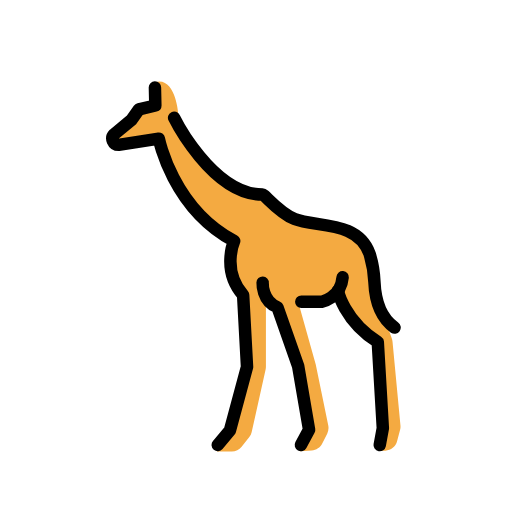
t = 0.00 s
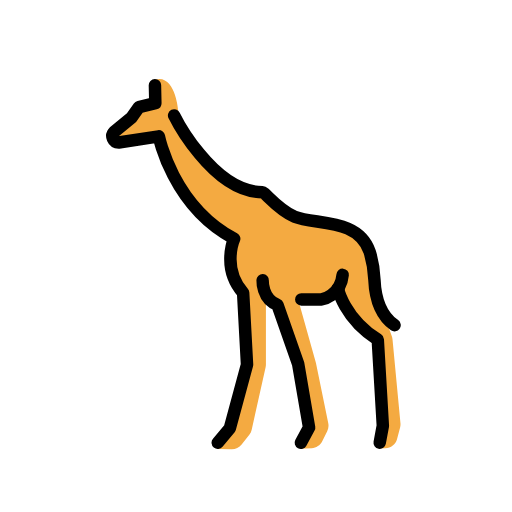
t = 0.48 s
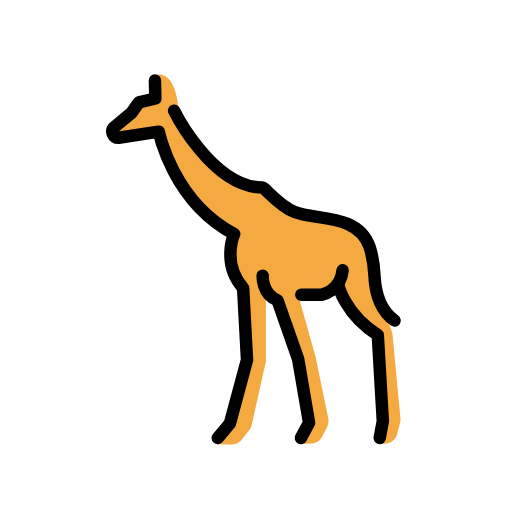
t = 1.43 s
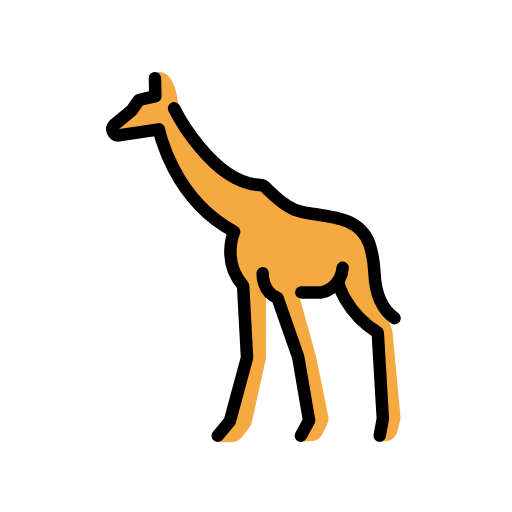
t = 1.90 s
t = 2.38 s: frame unchanged from t = 1.43 s, image omitted
t = 3.33 s: frame unchanged from t = 0.48 s, image omitted

The animated SVG that drew these frames (rendered in a browser with its animation timeline set to each time). Animation: 1 SMIL element (animateTransform=1); one cycle of 3.80 s, repeats indefinitely.

<?xml version='1.0' encoding='utf-8'?>
<svg xmlns="http://www.w3.org/2000/svg" id="emoji" viewBox="-5 -5 82 82" width="200" height="200" role="img">
  <title>OpenMoji: giraffe</title><g><g id="color">
    <path fill="#F4AA41" stroke="none" d="M19.8794,8.1271l0.3333,3.8333l-3,1.125l-2.875,2.875l-0.75,2.125l6.5-1c0,0,4.625,13.125,12.125,16.25 c0,0-1.625,6.375,1.625,8.875l0.75,11.375l-2.875,10.5l-2,3.2083l2.3869,0.0295c0.6228,0.0077,1.2137-0.2752,1.5982-0.7653 l1.2349-1.5739c0.1844-0.235,0.3138-0.5083,0.3787-0.7999l2.2286-10.009c0.0318-0.1427,0.0478-0.2885,0.0478-0.4347v-10.905 l1.5,1.625l3.5,9.25l1.75,10.375l-1.3333,3.1667l1.9224-0.1039c0.7177-0.0388,1.3595-0.4598,1.6809-1.1027l0.7958-1.5917 c0.2003-0.4006,0.2603-0.8569,0.1705-1.2957l-1.972-9.6281c-0.0095-0.0464-0.0206-0.0924-0.0334-0.138l-2.6059-9.3066l3.125-0.875 l3-1.25c0,0,3.625,7.375,6.5,7.875l1,13.5l-1,3.875l1.1357-0.036c0.8837-0.0281,1.6441-0.633,1.8701-1.4878l0.4863-1.8395 c0.0603-0.2282,0.0798-0.4653,0.0575-0.7002l-1.2758-13.4353c-0.0158-0.1667-0.0525-0.3308-0.1093-0.4884l-1.0396-2.8877 l-1.625-8.5l-1.125-3.625l-3.625-3.125l-7-0.5l-5.875-3.875c0,0-8.1667-0.7917-13.9167-13.5417 C23.546,13.1688,23.1294,7.2521,19.8794,8.1271z" />
  </g>
  <g id="hair" />
  <g id="skin" />
  <g id="skin-shadow" />
  <g id="line">
    <path fill="none" stroke="#000000" stroke-linecap="round" stroke-linejoin="round" stroke-miterlimit="10" stroke-width="2" d="M29.8763,66.2708l1.9375-2.3125l2.75-10.1875l-0.625-11.5c-3.5-4-1.4344-8.6627-1.4344-8.6627 c-9.875-5.25-12.0656-16.3998-12.0656-16.3998l-6.4404,0.9828c-0.8827,0-1.3296-1.0629-0.712-1.6936l2.7773-2.2892l1.1875-1.6875 l2.625-0.625l-0.0625-2.875" />
    <path fill="none" stroke="#000000" stroke-linecap="round" stroke-linejoin="round" stroke-miterlimit="10" stroke-width="2" d="M37.0638,40.2708c0,0-0.125,3,2.375,3.9375l3.3125,9.4375l1.75,10.1875l-1.3125,2.4375" />
    <path fill="none" stroke="#000000" stroke-linecap="round" stroke-linejoin="round" stroke-miterlimit="10" stroke-width="2" d="M43.2557,43.3333h3.2456c0,0,3.0625-0.5625,3.375-3.9375" />
    <path fill="none" stroke="#000000" stroke-linecap="round" stroke-linejoin="round" stroke-miterlimit="10" stroke-width="2" d="M49.1262,41.5646c0,0,0.9376,4.7688,6.3751,8.2063l0.8125,13.7895l-0.5,2.7105" />
    <path fill="none" stroke="#000000" stroke-linecap="round" stroke-linejoin="round" stroke-miterlimit="10" stroke-width="2" d="M58.1888,47.4583c-2.5713-1.8248-3.1337-5.2183-3.221-7.2951c-0.0597-1.419-0.2781-2.8221-0.6805-4.1841l-0.0985-0.3333 c-1.8959-5.3999-8.6641-4.2096-12-5.5625c-2.549-1.0338-4.8135-3.9259-5.126-3.9259c-8.0867,0-14.1746-12.301-14.1746-12.301" />
  </g>
<animateTransform attributeName="transform" type="translate" values="0 0;0 -1.5;0 0" dur="3.8s" repeatCount="indefinite" /></g></svg>
